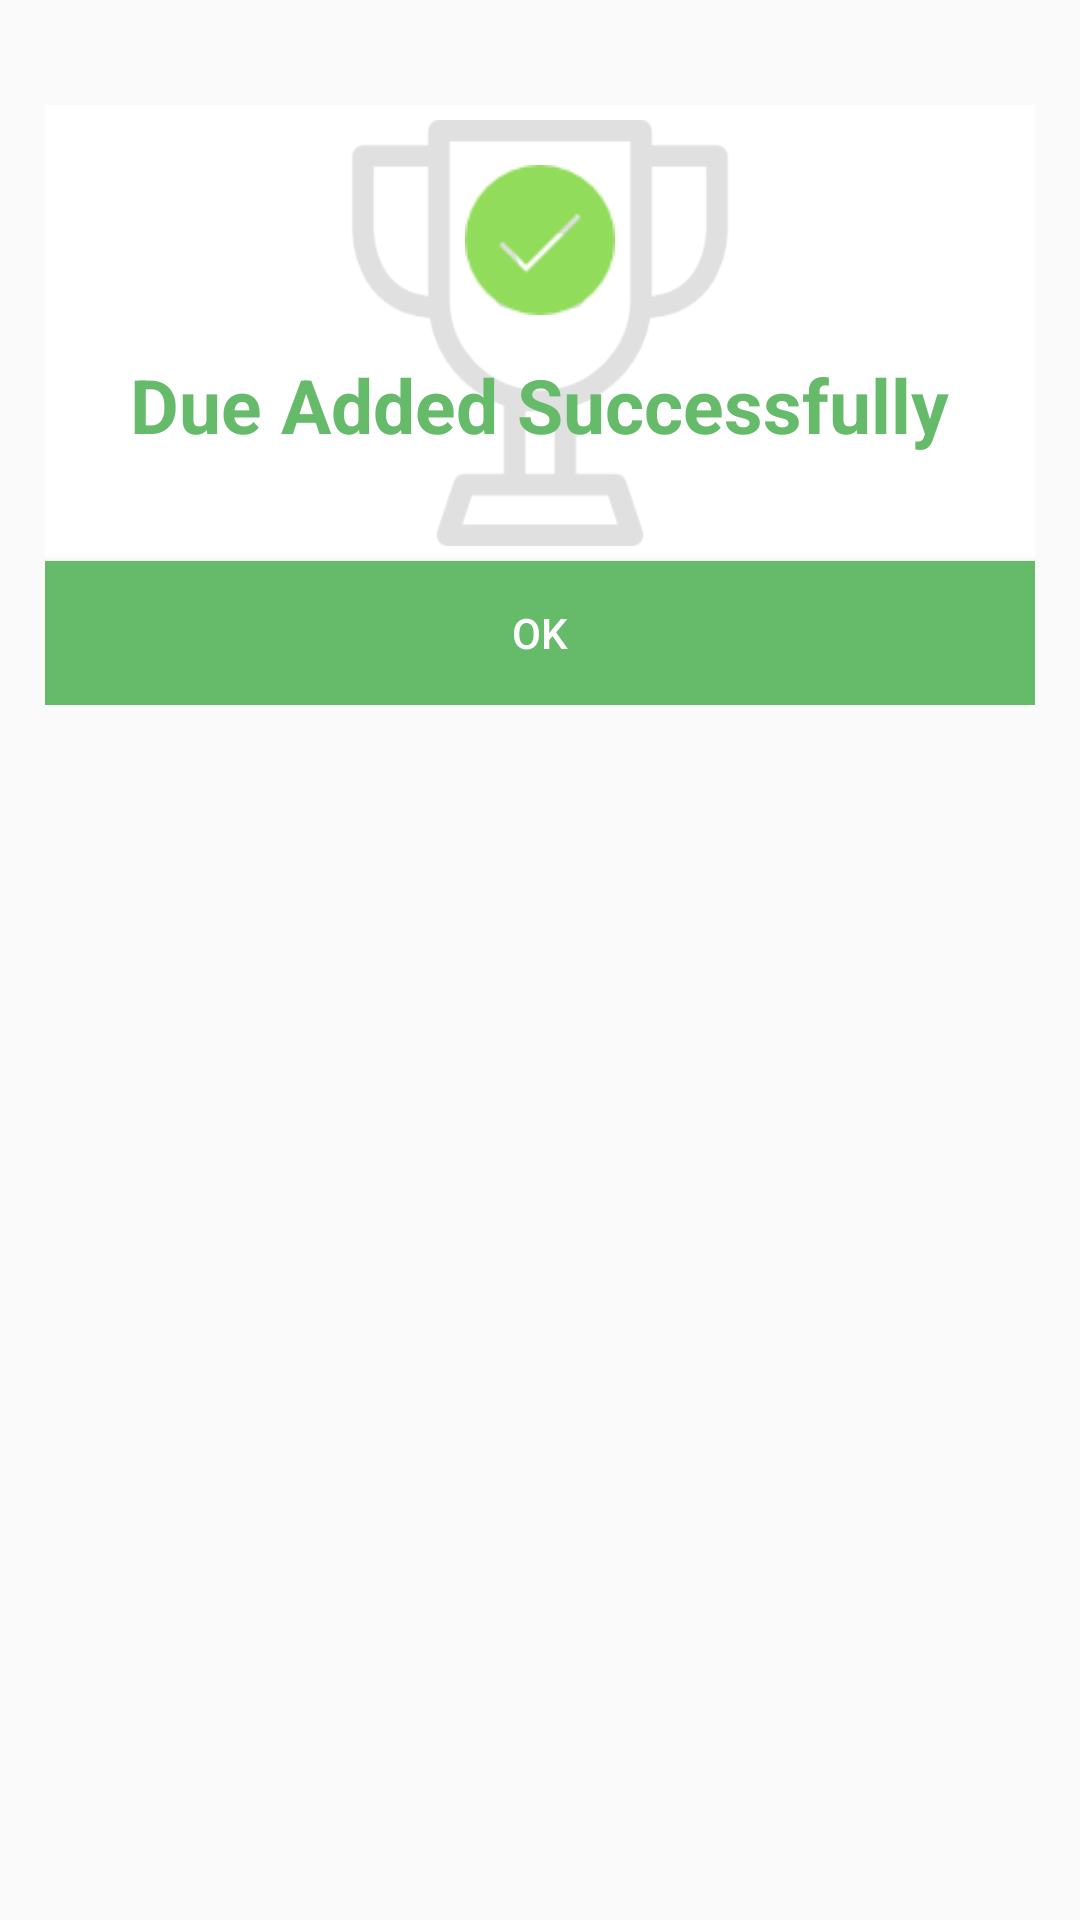

This screen was rendered from an Android layout file. Write that file and the resources it references.
<!-- AndroidManifest.xml: application theme AppTheme.base -->
<!-- res/layout/common_custom_dialog.xml -->
<?xml version="1.0" encoding="utf-8"?>

<FrameLayout xmlns:android="http://schemas.android.com/apk/res/android"
    android:id="@+id/rlDialog"
    android:layout_width="match_parent"
    android:layout_height="match_parent"
    android:layout_centerInParent="true"
    android:orientation="vertical">

    <RelativeLayout
        android:id="@+id/rlDialogText"
        android:layout_width="330dp"
        android:layout_height="200dp"
        android:layout_gravity="center_horizontal"
        android:layout_marginBottom="35dp"
        android:layout_marginTop="35dp"
        android:background="@color/white">
        <ImageView
            android:layout_margin="5dp"
            android:layout_width="wrap_content"
            android:layout_height="150dp"
            android:src="@drawable/successful"
            android:tint="@color/material_grey_300"
            android:layout_above="@+id/imgPaid"
            android:layout_centerHorizontal="true"
            android:id="@+id/img_bg" />

        <ImageView

            android:layout_width="50dp"
            android:layout_height="50dp"
            android:layout_centerHorizontal="true"
            android:layout_marginTop="20dp"
            android:src="@drawable/correct"
            android:id="@+id/img_status" />
        <TextView
            android:layout_width="wrap_content"
            android:layout_height="wrap_content"
            android:text="Due Added Successfully"
            android:layout_centerHorizontal="true"
            android:textSize="25sp"
            android:textStyle="bold"
            android:textColor="@color/succeesbg"
            android:layout_centerVertical="true"

            android:id="@+id/tv_message" />
        <Button
            android:layout_width="match_parent"
            android:layout_height="wrap_content"
            android:background="@color/succeesbg"
            android:textColor="@color/white"
            android:layout_alignParentBottom="true"
            android:text="Ok"
            android:id="@+id/imgPaid" />

    </RelativeLayout>


</FrameLayout>
<!-- resources referenced by this layout -->
<resources>
  <color name="succeesbg">#66BB6A</color>
  <color name="white">#ffffff</color>
  <!-- drawable correct: png bitmap (drawable, 1043 bytes) -->
  <!-- drawable successful: png bitmap (drawable, 4953 bytes) -->
  <style name="AppTheme.base" parent="Theme.AppCompat.Light.NoActionBar">
          
          <item name="colorPrimary">@color/toolbarColor</item>
          <item name="colorPrimaryDark">@color/toolbarColor</item>
          <item name="colorAccent">@color/colorAccent</item>
      </style>
  <color name="toolbarColor">#2f4967</color>
  <color name="colorAccent">#BF360C</color>
</resources>
